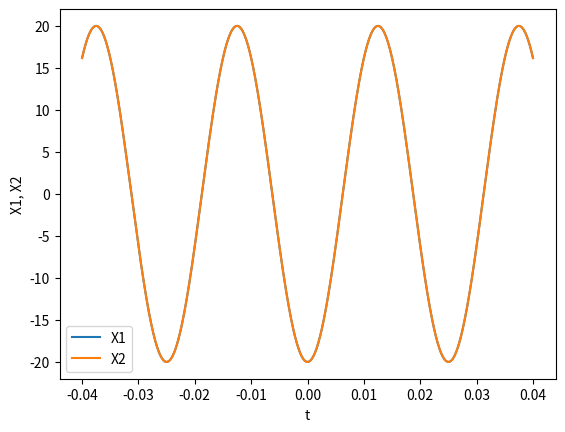

The script that saved this image:
import numpy as np
import matplotlib.pyplot as plt

# Generate the t array using linspace with the given start, stop, and number of points 
t = np.linspace(-0.04, 0.04, 40*200)

# Calculate X1 and X2 using the given equations
X1 = 20*np.cos(2*np.pi*40*(t-0.0075)-0.4*np.pi)
X2 = 20*np.cos(2*np.pi*40*(t-0.0075)-0.4*np.pi)

# Plot X1 and X2 as a function of t
plt.plot(t, X1, label='X1')
plt.plot(t, X2, label='X2')

# Add a legend and labels to the x and y axes
plt.legend()
plt.xlabel('t')
plt.ylabel('X1, X2')

# Display the plot
plt.show()
